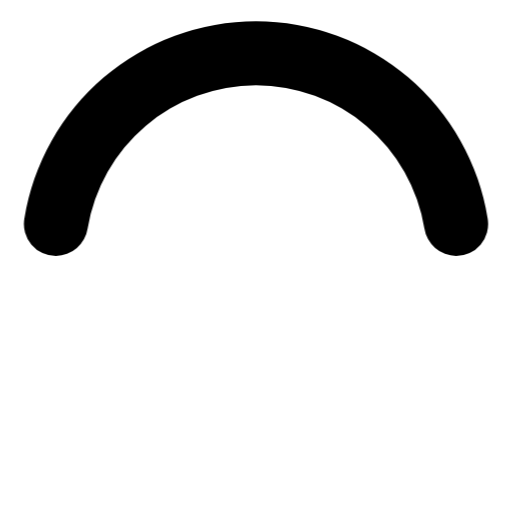
t = 0.00 s
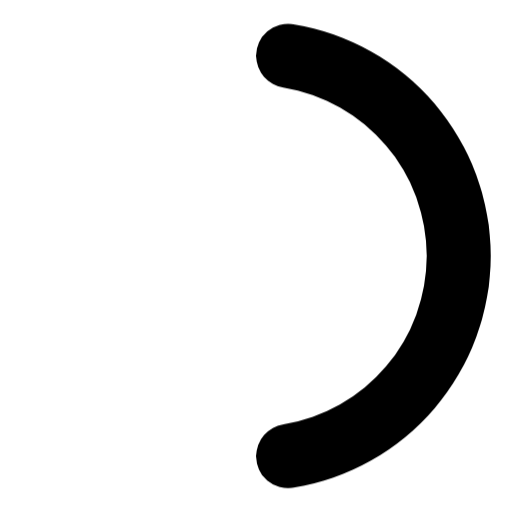
t = 0.50 s
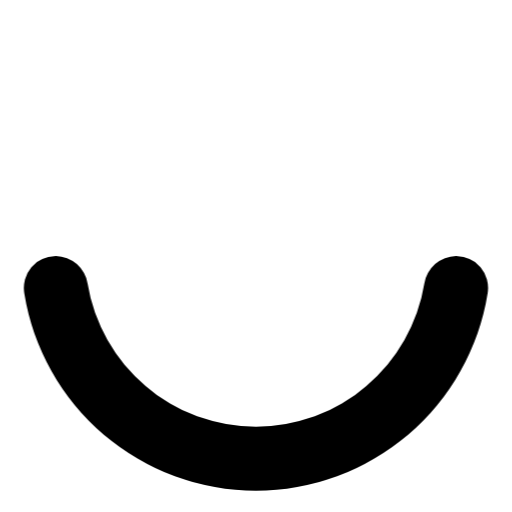
t = 1.00 s
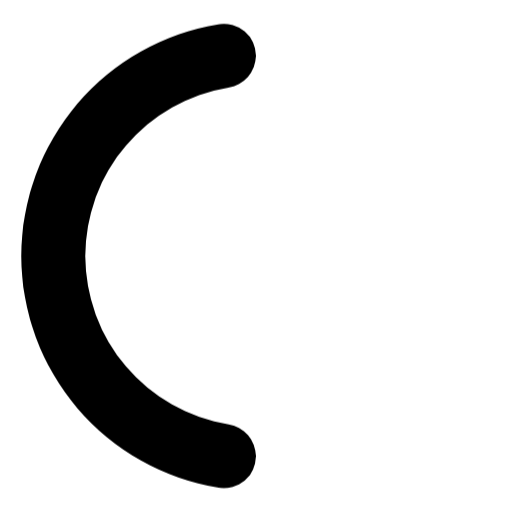
t = 1.50 s

The animated SVG that drew these frames (rendered in a browser with its animation timeline set to each time). Animation: 1 CSS @keyframes rule; one cycle of 2.00 s, repeats indefinitely.

<svg width="48" height="48" viewBox="0 0 24 24" xmlns="http://www.w3.org/2000/svg"><style>.spinner_aj0A{transform-origin:center;animation:spinner_KYSC 2s infinite linear}@keyframes spinner_KYSC{100%{transform:rotate(360deg)}}</style><path d="M12,4a8,8,0,0,1,7.89,6.7A1.53,1.53,0,0,0,21.38,12h0a1.5,1.5,0,0,0,1.48-1.75,11,11,0,0,0-21.72,0A1.5,1.5,0,0,0,2.62,12h0a1.53,1.53,0,0,0,1.49-1.3A8,8,0,0,1,12,4Z" class="spinner_aj0A"/></svg>